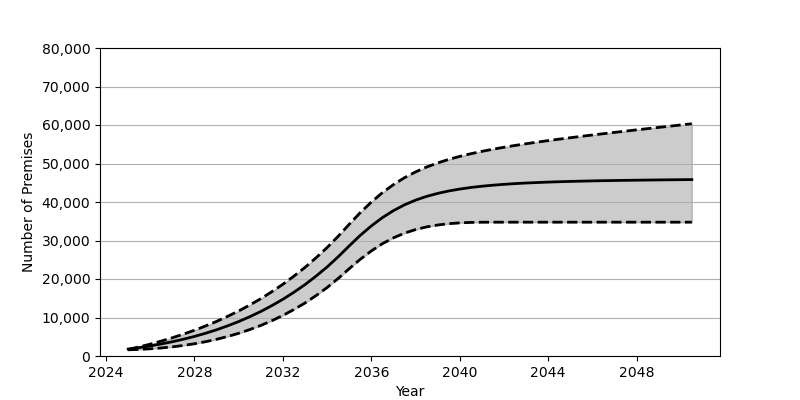

Data behind this chart, as committed beside it:
Date, Low, Base, High
2025-01, 1608, 1801, 1686
2025-07, 1714, 2180, 2353
2026-01, 1872, 2626, 3086
2026-07, 2085, 3130, 3879
2027-01, 2374, 3707, 4739
2027-07, 2739, 4352, 5674
2028-01, 3182, 5084, 6685
2028-07, 3711, 5902, 7795
2029-01, 4339, 6810, 8991
2029-07, 5065, 7829, 10295
2030-01, 5901, 8951, 11700
2030-07, 6856, 10191, 13232
2031-01, 7940, 11562, 14889
2031-07, 9159, 13072, 16688
2032-01, 10540, 14734, 18631
2032-07, 12076, 16555, 20744
2033-01, 13781, 18551, 23028
2033-07, 15686, 20740, 25499
2034-01, 17787, 23132, 28183
2034-07, 20122, 25747, 31078
2035-01, 22685, 28601, 34218
2035-07, 25107, 31315, 37220
2036-01, 27292, 33780, 39975
2036-07, 29166, 35932, 42416
2037-01, 30698, 37759, 44520
2037-07, 31910, 39256, 46311
2038-01, 32839, 40479, 47815
2038-07, 33533, 41450, 49077
2039-01, 34022, 42231, 50146
2039-07, 34363, 42857, 51059
2040-01, 34580, 43357, 51846
2040-07, 34698, 43768, 52537
2041-01, 34747, 44096, 53154
2041-07, 34758, 44362, 53712
2042-01, 34760, 44588, 54220
2042-07, 34760, 44776, 54687
2043-01, 34760, 44931, 55135
2043-07, 34760, 45056, 55549
2044-01, 34760, 45169, 55948
2044-07, 34760, 45263, 56328
2045-01, 34760, 45344, 56695
2045-07, 34760, 45416, 57053
2046-01, 34760, 45483, 57407
2046-07, 34760, 45536, 57743
2047-01, 34760, 45584, 58080
2047-07, 34760, 45624, 58411
2048-01, 34760, 45667, 58739
2048-07, 34760, 45701, 59058
2049-01, 34760, 45735, 59380
2049-07, 34760, 45766, 59696
2050-01, 34760, 45796, 60013
2050-07, 34760, 45822, 60327
